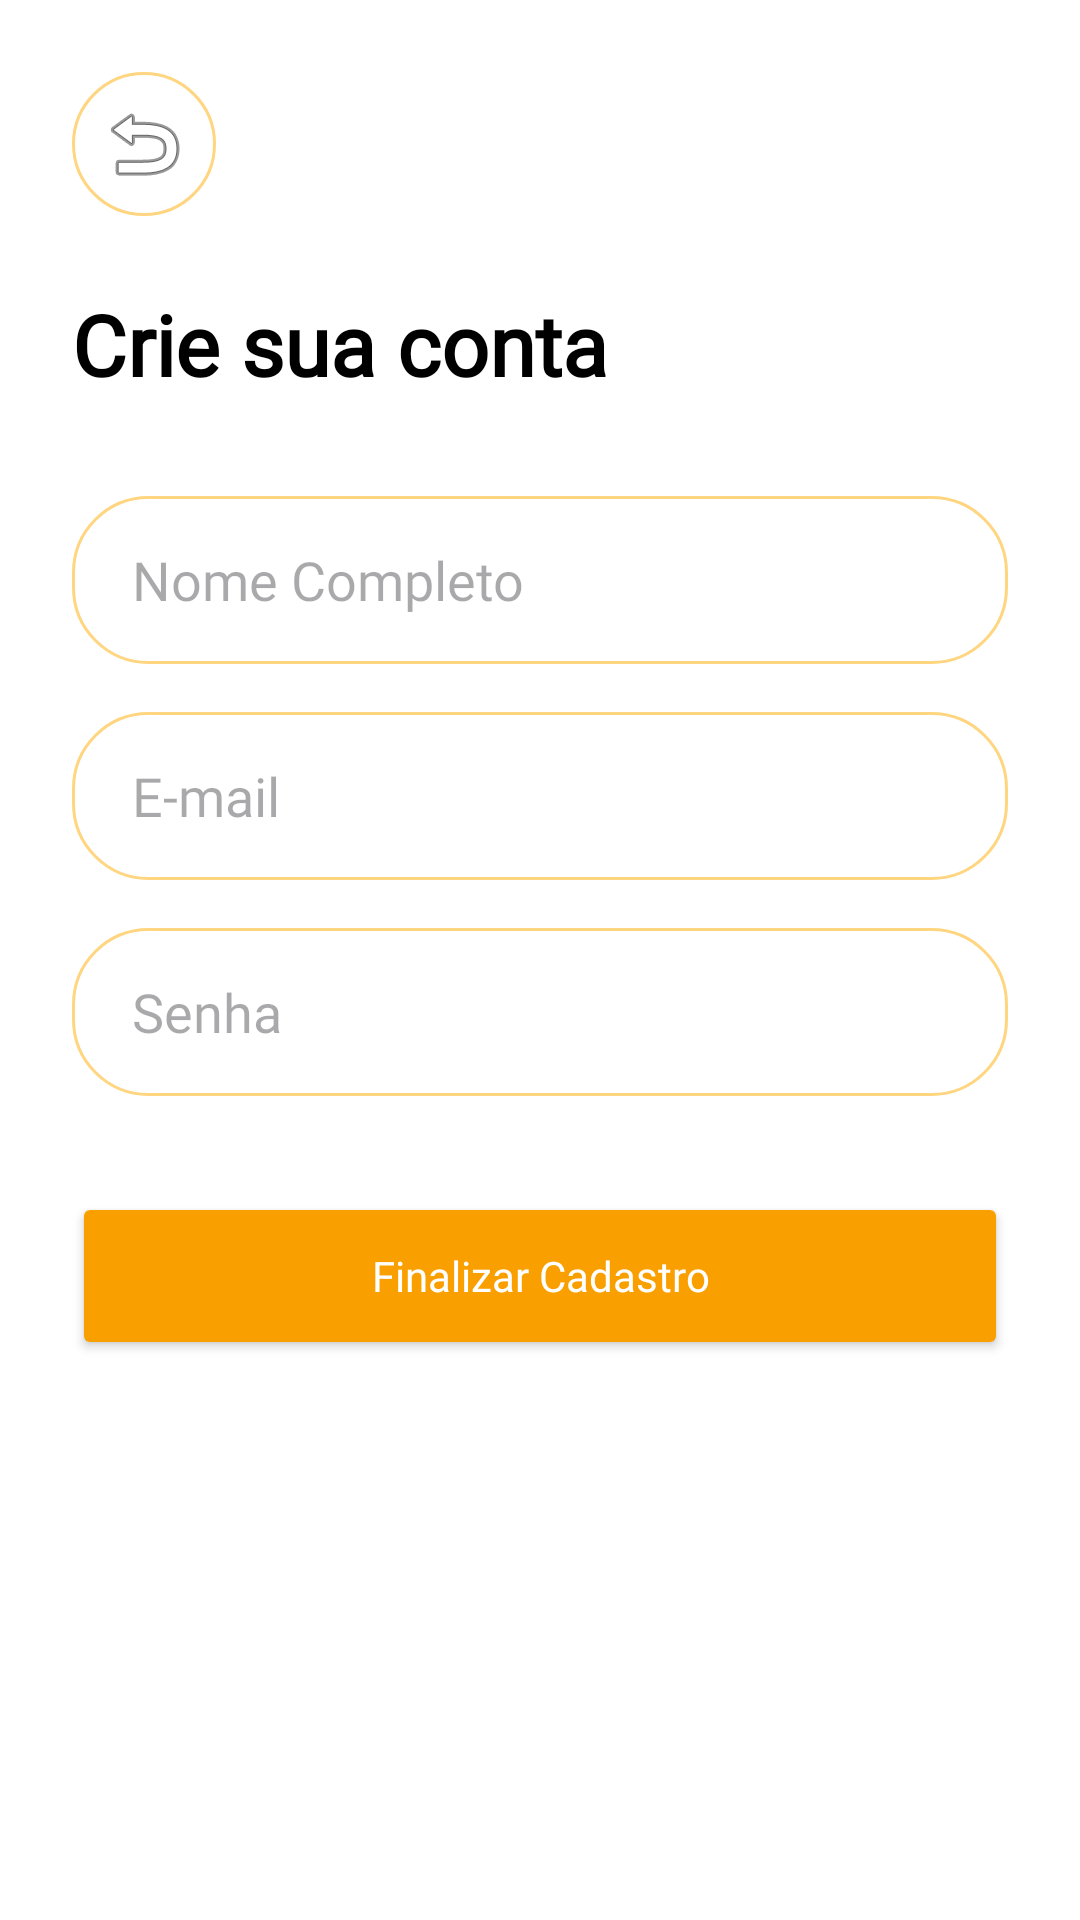

Reconstruct the res/layout file that produces this screen, plus the resources it refers to.
<!-- AndroidManifest.xml: application theme Theme.EcoSmile -->
<!-- res/layout/activity_register.xml -->
<?xml version="1.0" encoding="utf-8"?>
<androidx.constraintlayout.widget.ConstraintLayout xmlns:android="http://schemas.android.com/apk/res/android"
    xmlns:app="http://schemas.android.com/apk/res-auto"
    xmlns:tools="http://schemas.android.com/tools"
    android:id="@+id/main"
    android:layout_width="match_parent"
    android:layout_height="match_parent"
    tools:context=".RegisterActivity">

    <LinearLayout xmlns:android="http://schemas.android.com/apk/res/android"
        android:layout_width="match_parent"
        android:layout_height="match_parent"
        android:orientation="vertical"
        android:padding="24dp"
        android:background="#FFFFFF">

        <ImageButton
            android:id="@+id/backButton"
            android:layout_width="48dp"
            android:layout_height="48dp"
            android:background="@drawable/edit_text_rounded"
            android:src="@android:drawable/ic_menu_revert"
            android:layout_marginBottom="24dp" />

        <TextView
            android:layout_width="wrap_content"
            android:layout_height="wrap_content"
            android:text="Crie sua conta"
            android:textSize="28sp"
            android:textColor="#000000"
            android:fontFamily="@font/fonte"
            android:textStyle="bold"
            android:layout_marginBottom="32dp" />

        <EditText
            android:id="@+id/registerName"
            android:layout_width="match_parent"
            android:layout_height="56dp"
            android:hint="Nome Completo"
            android:background="@drawable/edit_text_rounded"
            android:paddingStart="20dp"
            android:fontFamily="@font/fonte"
            android:layout_marginBottom="16dp" />

        <EditText
            android:id="@+id/registerEmail"
            android:layout_width="match_parent"
            android:layout_height="56dp"
            android:hint="E-mail"
            android:inputType="textEmailAddress"
            android:background="@drawable/edit_text_rounded"
            android:paddingStart="20dp"
            android:fontFamily="@font/fonte"
            android:layout_marginBottom="16dp" />

        <EditText
            android:id="@+id/registerPassword"
            android:layout_width="match_parent"
            android:layout_height="56dp"
            android:hint="Senha"
            android:inputType="textPassword"
            android:background="@drawable/edit_text_rounded"
            android:paddingStart="20dp"
            android:fontFamily="@font/fonte"
            android:layout_marginBottom="32dp" />

        <Button
            android:id="@+id/registerButton"
            android:layout_width="match_parent"
            android:layout_height="56dp"
            android:text="Finalizar Cadastro"
            android:backgroundTint="@color/soulsmile_orange"
            android:textColor="#FFFFFF"
            android:fontFamily="@font/fonte"
            android:textAllCaps="false" />

    </LinearLayout>

</androidx.constraintlayout.widget.ConstraintLayout>
<!-- resources referenced by this layout -->
<resources>
  <color name="soulsmile_orange">#F9A000</color>
  <!-- drawable edit_text_rounded (drawable) -->
  <?xml version="1.0" encoding="utf-8"?>
  <shape xmlns:android="http://schemas.android.com/apk/res/android">
      <solid android:color="@color/white" />
      <stroke
          android:width="1dp"
          android:color="@color/input_border" />
      <corners android:radius="25dp" />
      <padding
          android:left="15dp"
          android:right="15dp"
          android:top="10dp"
          android:bottom="10dp" />
  </shape>
  <style name="Theme.EcoSmile" parent="Base.Theme.EcoSmile" />
  <color name="white">#FFFFFFFF</color>
  <color name="input_border">#FFD580</color>
  <style name="Base.Theme.EcoSmile" parent="Theme.Material3.DayNight.NoActionBar">
          
          
      </style>
</resources>
